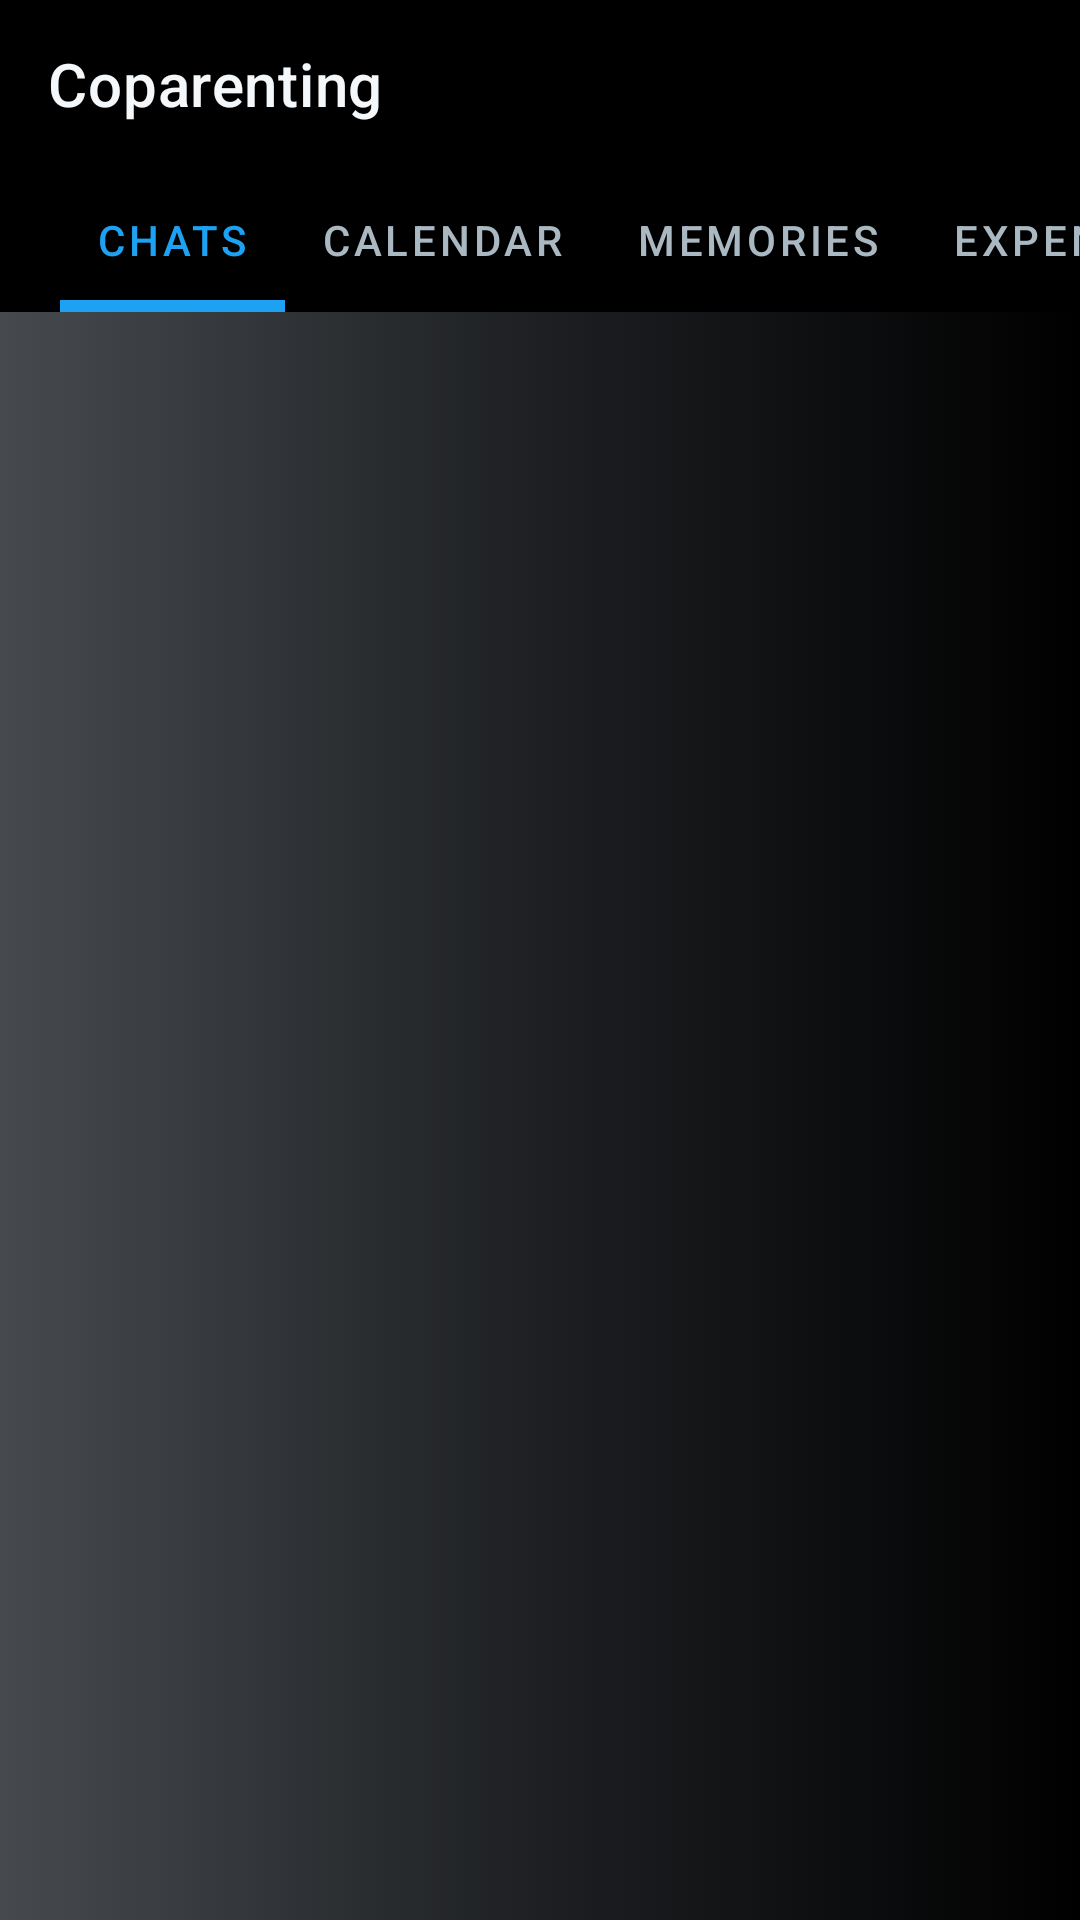

Here is an Android app screen rendered from its layout file. Give the layout XML and the strings, colors and styles it references.
<!-- AndroidManifest.xml: application theme Theme.Coparenting -->
<!-- res/layout/activity_main.xml -->
<androidx.coordinatorlayout.widget.CoordinatorLayout xmlns:tools="http://schemas.android.com/tools"
    xmlns:android="http://schemas.android.com/apk/res/android"
    android:layout_width="match_parent"
    android:layout_height="match_parent"
    xmlns:app="http://schemas.android.com/apk/res-auto"
    tools:context=".MainActivity"
    android:fitsSystemWindows="true"
    tools:ignore="HardCodedText"
    android:orientation="vertical"
    tools:viewBindingIgnore="true">
    <com.google.android.material.appbar.AppBarLayout
        android:layout_width="match_parent"
        android:layout_height="wrap_content">

        <com.google.android.material.appbar.CollapsingToolbarLayout
            android:layout_width="match_parent"
            android:layout_height="wrap_content"
            android:id="@+id/collapsing_toolBar"
            app:expandedTitleGravity="center_vertical"
            app:expandedTitleMargin="0dp"
            app:titleEnabled="false"
            app:contentScrim="@color/black"
            app:layout_scrollFlags="scroll|snap|exitUntilCollapsed"
            >
            <com.google.android.material.appbar.MaterialToolbar
                android:layout_width="match_parent"
                android:layout_height="?attr/actionBarSize"

                app:title="Coparenting"
                android:fitsSystemWindows="true"
                app:popupTheme="@style/PopupMenuStyle"
                app:layout_collapseMode="none"
                android:id="@+id/tool_bar"/>
            <com.google.android.material.tabs.TabLayout
                android:layout_width="wrap_content"
                android:layout_height="wrap_content"
                android:layout_gravity="bottom"
                android:layout_marginStart="20dp"
                android:layout_marginTop="?attr/actionBarSize"
                app:layout_collapseMode="pin"
                app:tabTextColor="@color/light_gray"
                android:background="@android:color/transparent"
                app:tabSelectedTextColor="@color/blue"
                app:tabIndicatorColor="@color/blue"
                android:id="@+id/tab_layout"
                app:tabMode="auto"
                app:tabIndicatorHeight="4dp"

                >
                <com.google.android.material.tabs.TabItem
                    android:layout_width="match_parent"
                    android:layout_height="match_parent"
                    android:text="Chats"
                    android:id="@+id/chats"/>

                <com.google.android.material.tabs.TabItem
                    android:layout_width="match_parent"
                    android:layout_height="match_parent"
                    android:text="Calendar"

                    android:id="@+id/calendar"/>
                <com.google.android.material.tabs.TabItem
                    android:layout_width="match_parent"
                    android:layout_height="match_parent"
                    android:text="Memories"
                    android:id="@+id/gallery"/>
                <com.google.android.material.tabs.TabItem
                    android:layout_width="match_parent"
                    android:layout_height="match_parent"
                    android:text="Expenses"
                    android:id="@+id/expenses"/>

            </com.google.android.material.tabs.TabLayout>

        </com.google.android.material.appbar.CollapsingToolbarLayout>



    </com.google.android.material.appbar.AppBarLayout>

    <androidx.core.widget.NestedScrollView
        android:layout_width="match_parent"
        android:layout_height="match_parent"
        app:layout_behavior="@string/appbar_scrolling_view_behavior"
        android:fillViewport="true"

        >

        <androidx.viewpager2.widget.ViewPager2
            android:layout_width="match_parent"
            android:layout_height="wrap_content"

            android:id="@+id/view_pager"


            />

    </androidx.core.widget.NestedScrollView>

</androidx.coordinatorlayout.widget.CoordinatorLayout>
<!-- resources referenced by this layout -->
<resources>
  <color name="black">#000</color>
  <color name="blue">#1DA1F2</color>
  <color name="light_gray">#AAB8C2</color>
  <style name="PopupMenuStyle" parent="Theme.AppCompat.Light">
  
          <item name="android:background">@color/dark_gray</item>
          <item name="android:textColor">@color/extra_extra_light_gray</item>
  
      </style>
  <style name="Theme.Coparenting" parent="Theme.MaterialComponents.DayNight.NoActionBar">
          <item name="colorPrimary">@color/black</item>
          <item name="colorPrimaryVariant">@color/dark_gray</item>
          <item name="colorOnPrimary">@color/extra_extra_light_gray</item>
          <item name="android:textColorPrimary">@color/extra_extra_light_gray</item>
          
          <item name="colorSecondary">@color/dark_gray</item>
          <item name="colorSecondaryVariant">@color/black</item>
          <item name="colorOnSecondary">@color/extra_extra_light_gray</item>
          <item name="colorSurface">@color/black</item>
          <item name="colorOnSurface">@color/extra_extra_light_gray</item>
          <item name="colorAccent">@color/blue</item>
          <item name="colorOutline">@color/extra_extra_light_gray</item>
          <item name="itemBackground">@drawable/gradient_bg</item>
          <item name="android:colorBackground">?attr/colorPrimary</item>
          <item name="android:statusBarColor">?attr/colorPrimary</item>
          
          <item name="android:windowBackground">@drawable/gradient_bg</item>
  
          <item name="android:textColor">@color/extra_extra_light_gray</item>
          <item name="android:textStyle">normal</item>
          <item name="android:textSize">20sp</item>
          <item name="fontFamily">sans-serif-medium</item>
          <item name="colorControlActivated">@color/blue</item>
          <item name="itemIconTint">@color/extra_extra_light_gray</item>
      </style>
  <color name="dark_gray">#657786</color>
  <color name="extra_extra_light_gray">#F5F8FA</color>
  <!-- drawable gradient_bg (drawable) -->
  <?xml version="1.0" encoding="utf-8"?>
  <selector xmlns:android="http://schemas.android.com/apk/res/android">
      <item>
          <shape>
              <gradient
                  android:startColor="#464A4E"
                  android:endColor="@color/black"
                  android:centerColor="#1D1F22"
                  android:type="linear" />
          </shape>
      </item>
  </selector>
</resources>
